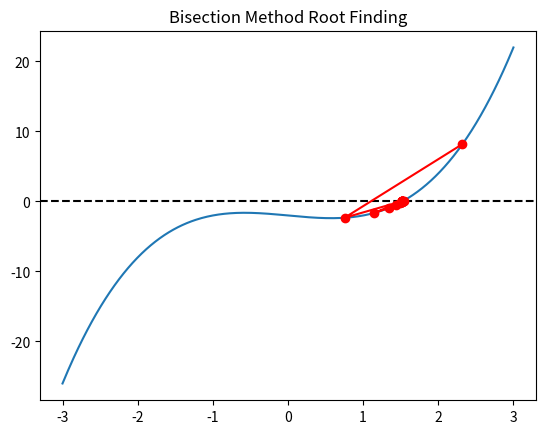

Python code for this plot:
# The bisection method is a technique for finding solutions (roots) to equations with a single
# unknown variable. Given a polynomial function f, try to find an initial interval off by
# random probe. Store all the updates in an Numpy array. Plot the root finding process using
# the matplotlib/pyplot library.
import numpy as np
import matplotlib.pyplot as plt


def f(x):
    return x**3 - x - 2

a, b = np.random.uniform(-10, 0), np.random.uniform(1, 10)
while f(a) * f(b) > 0:
    a, b = np.random.uniform(-10, 0), np.random.uniform(1, 10)

updates = []

for _ in range(20):
    c = (a + b) / 2
    updates.append(c)
    if f(c) == 0:
        break
    elif f(a) * f(c) < 0:
        b = c
    else:
        a = c

updates = np.array(updates)

print("Final root approximation:", updates[-1])

x = np.linspace(-3, 3, 400)
y = f(x)

plt.plot(x, y)
plt.axhline(0, color='black', linestyle='--')
plt.plot(updates, f(updates), 'ro-')
plt.title("Bisection Method Root Finding")
plt.show()


